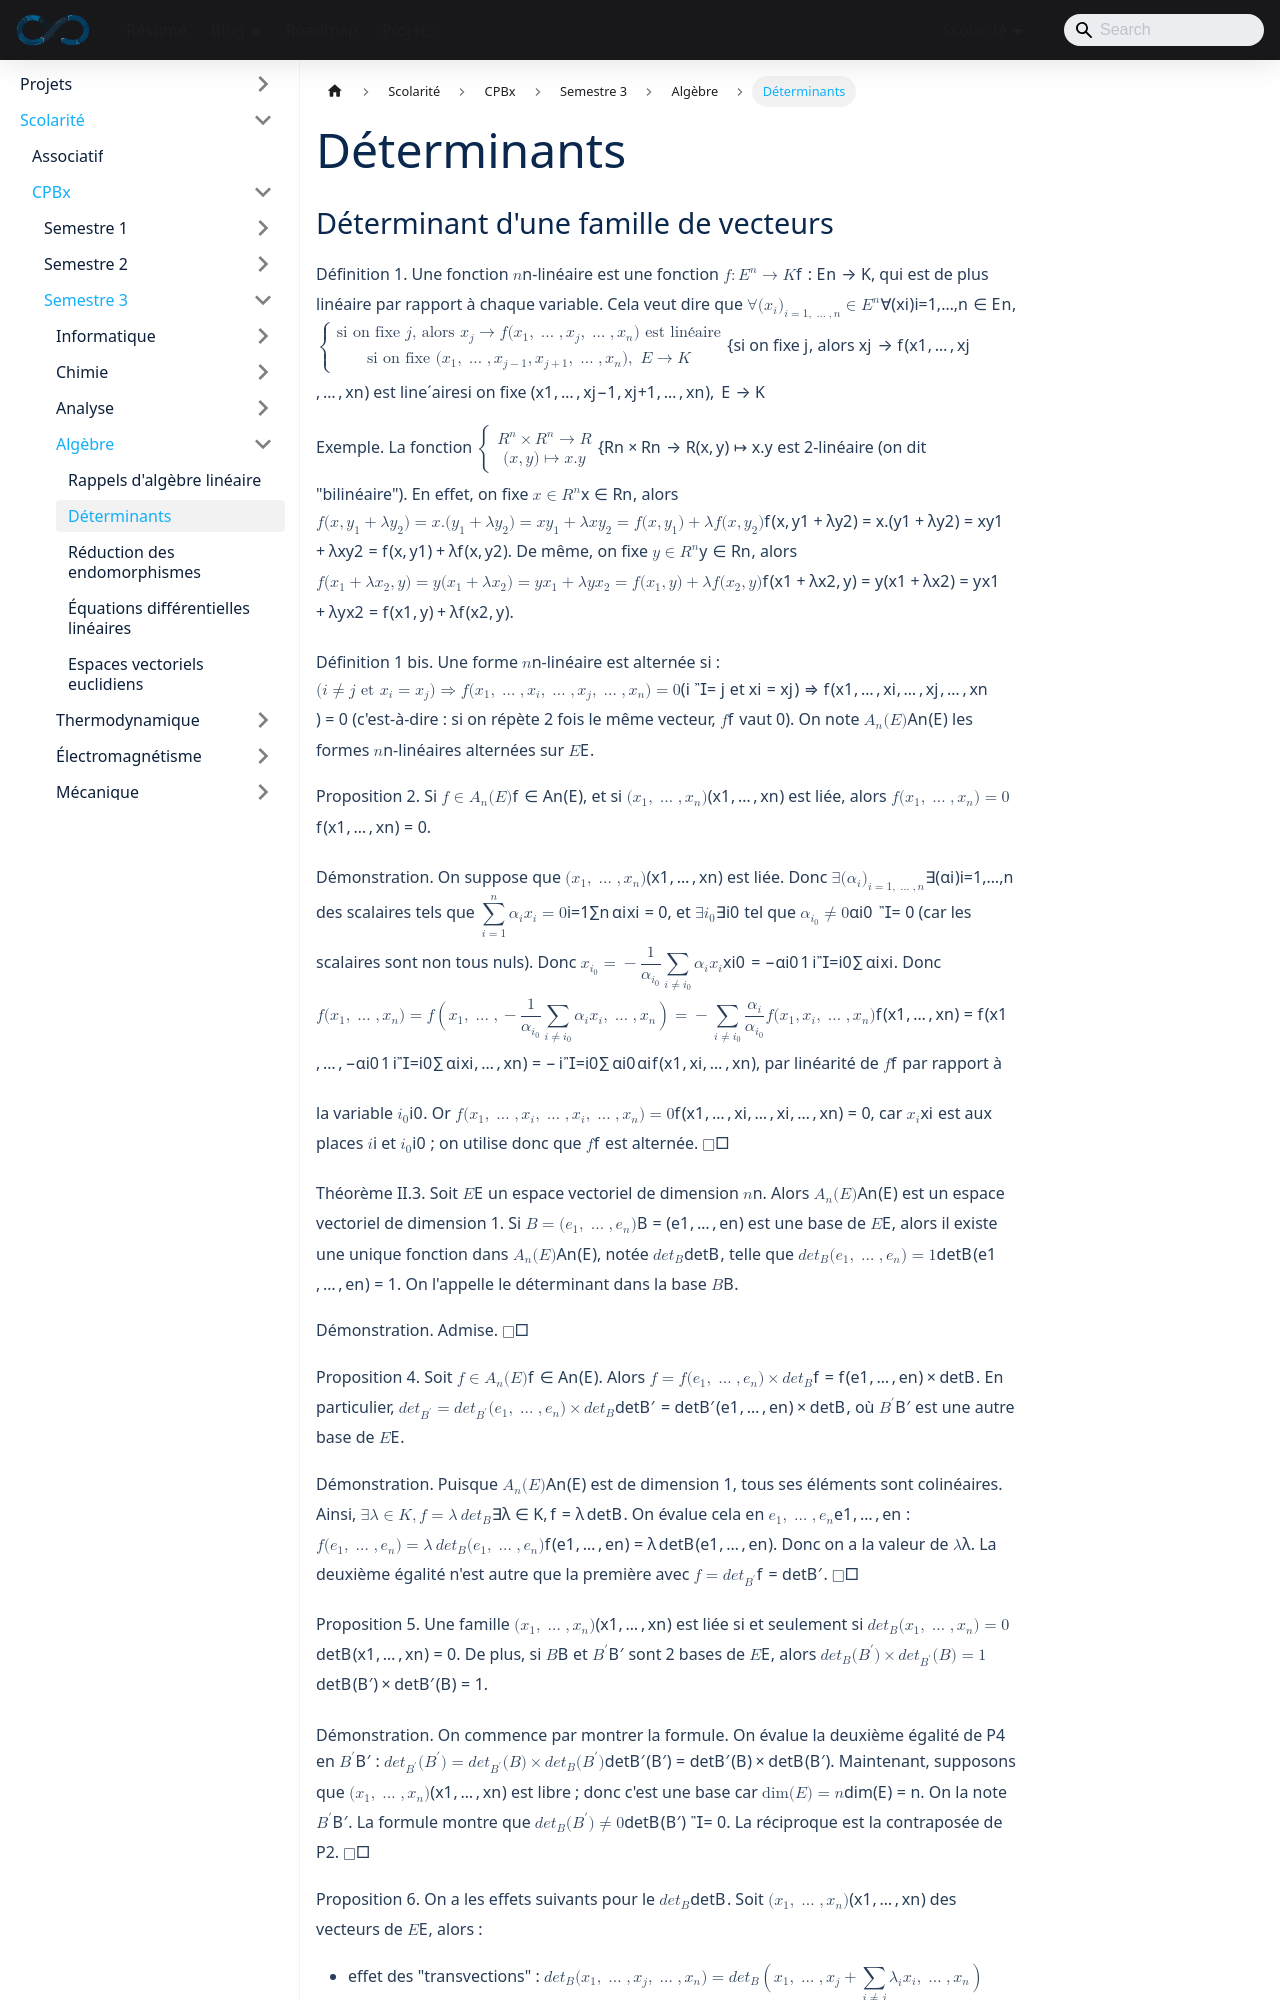

repository: sedelpeuch/sedelpeuch.github.io · page: docs/scolarite/cpbx/s3/algebre/determinants/index.html · generator: docusaurus

---
title: "Déterminants"
description: "Déterminants : formes n-linéaires alternées, déterminant d'une famille, d'un endomorphisme et d'une matrice, opérations sur les lignes et colonnes, développement par rapport à une ligne ou une colonne, calculs par blocs, formules de Cramer et déterminant de Vandermonde."
sidebar_position: 2
---
